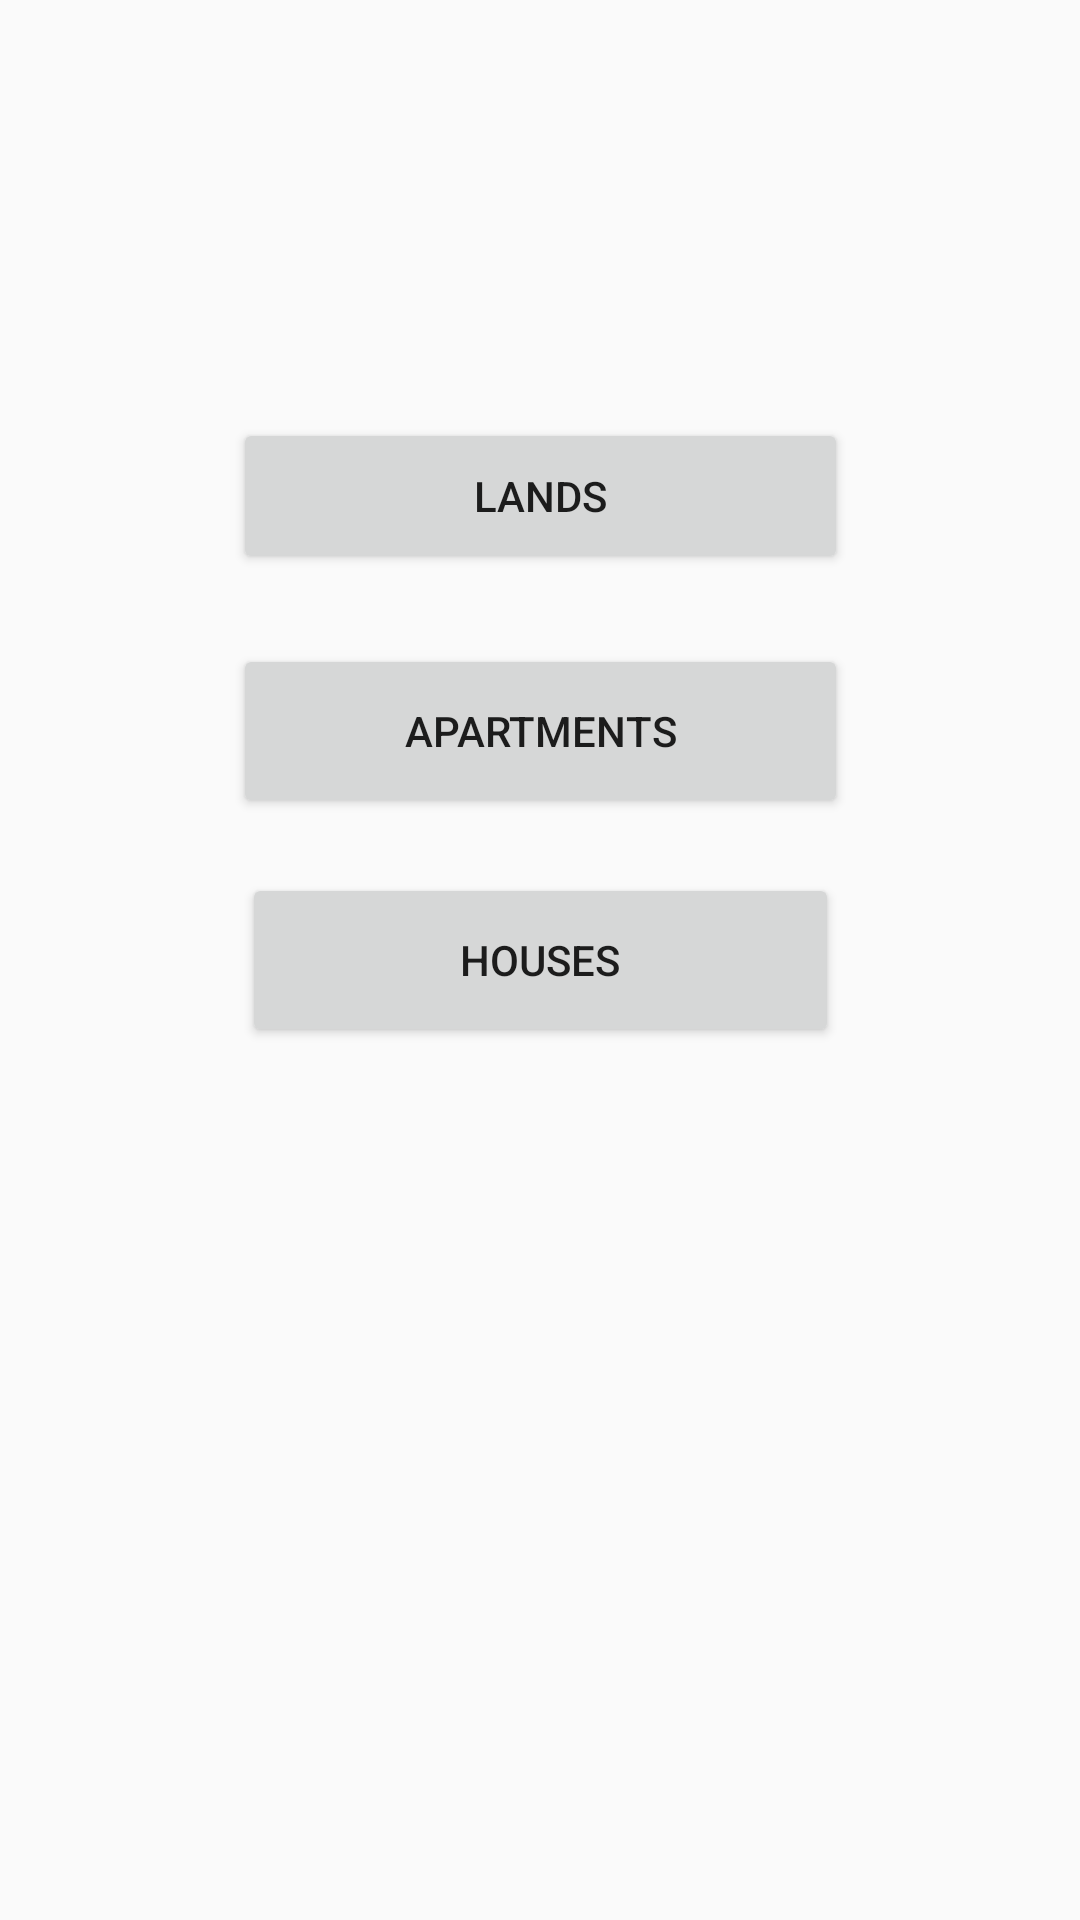

Produce the Android XML layout that renders to this screen, including the resource entries it uses.
<!-- AndroidManifest.xml: application theme AppTheme -->
<!-- res/layout/activity_properties.xml -->
<?xml version="1.0" encoding="utf-8"?>
<androidx.constraintlayout.widget.ConstraintLayout xmlns:android="http://schemas.android.com/apk/res/android"
    xmlns:app="http://schemas.android.com/apk/res-auto"
    xmlns:tools="http://schemas.android.com/tools"
    android:layout_width="match_parent"
    android:layout_height="match_parent"
    tools:context=".Properties">

    <Button
        android:id="@+id/ButtonLands"
        android:layout_width="205dp"
        android:layout_height="52dp"
        android:text="Lands"
        app:layout_constraintBottom_toBottomOf="parent"
        app:layout_constraintEnd_toEndOf="parent"
        app:layout_constraintStart_toStartOf="parent"
        app:layout_constraintTop_toTopOf="parent"
        app:layout_constraintVertical_bias="0.237" />

    <Button
        android:id="@+id/ButtonApartment"
        android:layout_width="205dp"
        android:layout_height="58dp"
        android:text="Apartments"
        app:layout_constraintBottom_toBottomOf="parent"
        app:layout_constraintEnd_toEndOf="parent"
        app:layout_constraintStart_toStartOf="parent"
        app:layout_constraintTop_toTopOf="parent"
        app:layout_constraintVertical_bias="0.369" />

    <Button
        android:id="@+id/ButtonHouses"
        android:layout_width="199dp"
        android:layout_height="58dp"
        android:text="Houses"
        app:layout_constraintBottom_toBottomOf="parent"
        app:layout_constraintEnd_toEndOf="parent"
        app:layout_constraintStart_toStartOf="parent"
        app:layout_constraintTop_toTopOf="parent" />
</androidx.constraintlayout.widget.ConstraintLayout>
<!-- resources referenced by this layout -->
<resources>
  <style name="AppTheme" parent="Theme.AppCompat.Light.DarkActionBar">
          
          <item name="colorPrimary">@color/colorPrimary</item>
          <item name="colorPrimaryDark">@color/colorPrimaryDark</item>
          <item name="colorAccent">@color/colorAccent</item>
      </style>
  <color name="colorPrimary">#FDD835</color>
  <color name="colorPrimaryDark">#FFB300</color>
  <color name="colorAccent">#D81B60</color>
</resources>
